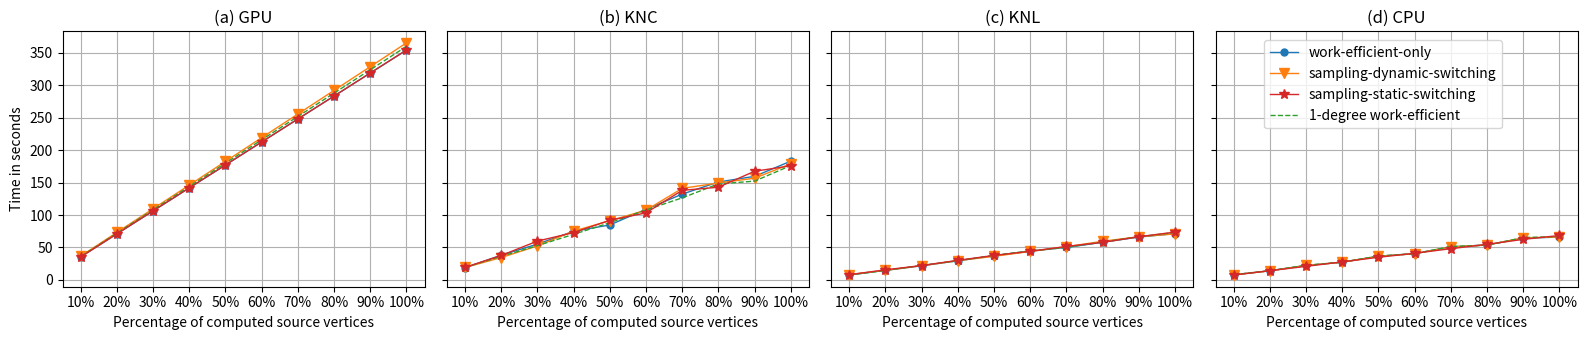

Reproduce this figure in Python.
import matplotlib.pyplot as plt
import numpy as np

x_label = "Percentage of computed source vertices"
v_size = 3.5
d17_knc_we = [18.6413, 38.0379, 55.209, 74.8671, 84.7064, 108.733, 132.209, 150.944, 159.577, 182.999]
d17_knc_hybrid = [19.1711, 34.4665, 52.3645, 75.2577, 91.2469, 107.445, 141.024, 149.422, 156.733, 178.92]
d17_knc_1_deg = [19.3719, 36.3215, 52.8099, 70.2425, 88.0959, 107.775, 126.43, 147.911, 152.238, 176.194]
d17_knc_static = [19.3369, 37.6855, 59.8228, 72.8868, 91.8513, 103.344, 138.005, 142.849, 167.422, 175.782]

d17_knl_we = [7.66781, 14.7215, 21.8407, 29.4956, 37.1857, 44.3433, 50.1171, 58.0227, 66.0501, 71.3788]
d17_knl_hybrid = [8.30653, 14.8145, 21.8704, 29.7544, 36.3582, 43.914, 51.1906, 59.5881, 66.6089, 70.9231]
d17_knl_1_deg = [7.64442, 14.7256, 22.2512, 29.5719, 37.98, 44.8056, 50.1526, 58.5009, 66.5349, 73.0537]
d17_knl_static = [8.05157, 15.6002, 22.1642, 30.2022, 37.7766, 44.1086, 51.5989, 57.8864, 66.5574, 73.7597]

d17_cpu_we = [7.92808, 14.0702, 22.4746, 27.156, 36.6575, 40.5894, 50.9973, 53.8429, 64.2043, 66.1022]
d17_cpu_hybrid = [7.90877, 13.994, 22.3328, 27.328, 36.5353, 40.3604, 50.9741, 53.7826, 64.8632, 66.1333]
d17_cpu_1_deg = [8.16191, 14.1579, 22.3922, 27.4464, 36.7004, 40.2593, 51.4501, 53.5133, 65.2999, 66.725]
d17_cpu_static = [7.41953, 14.2521, 20.8835, 27.7985, 34.8896, 41.047, 48.1257, 54.8109, 62.4582, 68.4668]

d17_gpu_we = [35.44178, 70.8376541, 106.20118, 141.616058, 177.007004, 212.457275, 247.871445, 283.191254, 318.640198,
              353.991241]
d17_gpu_hybrid = [36.5964546, 73.1559601, 109.631493, 146.09584, 182.566376, 219.149506, 255.555191, 292.022369,
                  328.54837, 365.179688]
d17_gpu_1_deg = [36.021328, 72.0097885, 107.974327, 143.984177, 179.958359, 215.897125, 251.892273, 287.840393,
                 323.775177, 359.81424]
d17_gpu_static = [35.3266373, 70.95802, 106.409904, 141.867767, 177.140427, 212.541519, 248.006454, 283.339294,
                  318.882294, 354.26791]

if __name__ == '__main__':
    fig3, (ax4, ax1, ax2, ax3) = plt.subplots(1, 4, sharey=True, sharex=True, figsize=(16, v_size))

    line_styles = ['-', 'o-', 'v-', '-^', '-<', '->', '-s',
                   'p-', '*-', 'd-', 'x', 'D', 'd', '|', '--', '-.', '.-', ',-', '-+']
    line_lables = ['Work-effcient-only', 'Hybrid with sampling', '1-degree reduction', 'GPU hybrid_BC', "static"]

    # fig1
    xtick1 = np.arange(1, 11, 1)
    ax1.set_xlim(0.5, 10.5)
    ax1.set_xticks(xtick1)
    ax1.set_xticklabels(['10%', '20%', '30%', '40%', '50%', '60%', '70%', '80%', '90%', '100%'])
    line1, = ax1.plot(xtick1, d17_knc_we, '.-', label=line_lables[0], linewidth=1.0, markersize=10)
    line2, = ax1.plot(xtick1, d17_knc_hybrid, 'v-', label=line_lables[1], linewidth=1.0, markersize=7)
    line3, = ax1.plot(xtick1, d17_knc_1_deg, '--', label=line_lables[2], linewidth=1.0, markersize=10)
    line4, = ax1.plot(xtick1, d17_knc_static, '*-', label=line_lables[4], linewidth=1.0, markersize=7)

    ax2.set_xticks(xtick1)
    ax2.set_xticklabels(['10%', '20%', '30%', '40%', '50%', '60%', '70%', '80%', '90%', '100%'])
    ax2.plot(xtick1, d17_knl_we, '.-', label=line_lables[0], linewidth=1.0, markersize=10)
    ax2.plot(xtick1, d17_knl_hybrid, 'v-', label=line_lables[1], linewidth=1.0, markersize=7)
    ax2.plot(xtick1, d17_knl_1_deg, '--', label=line_lables[2], linewidth=1.0, markersize=10)
    ax2.plot(xtick1, d17_knl_static, '*-', label=line_lables[4], linewidth=1.0, markersize=7)

    ax3.set_xticks(xtick1)
    ax3.set_xticklabels(['10%', '20%', '30%', '40%', '50%', '60%', '70%', '80%', '90%', '100%'])
    ax3.plot(xtick1, d17_cpu_we, '.-', label=line_lables[0], linewidth=1.0, markersize=10)
    ax3.plot(xtick1, d17_cpu_hybrid, 'v-', label=line_lables[1], linewidth=1.0, markersize=7)
    ax3.plot(xtick1, d17_cpu_1_deg, '--', label=line_lables[2], linewidth=1.0, markersize=10)
    ax3.plot(xtick1, d17_cpu_static, '*-', label=line_lables[4], linewidth=1.0, markersize=7)

    ax4.set_xticks(xtick1)
    ax4.set_xticklabels(['10%', '20%', '30%', '40%', '50%', '60%', '70%', '80%', '90%', '100%'])
    ax4.plot(xtick1, d17_gpu_we, '.-', label=line_lables[0], linewidth=1.0, markersize=10)
    ax4.plot(xtick1, d17_gpu_hybrid, 'v-', label=line_lables[1], linewidth=1.0, markersize=7)
    ax4.plot(xtick1, d17_gpu_1_deg, '--', label=line_lables[2], linewidth=1.0, markersize=10)
    ax4.plot(xtick1, d17_gpu_static, '*-', label=line_lables[4], linewidth=1.0, markersize=7)

    ax1.yaxis.set_ticks(np.arange(0, 360, 50))
    ax2.yaxis.set_ticks(np.arange(0, 360, 50))
    ax3.yaxis.set_ticks(np.arange(0, 360, 50))
    ax4.yaxis.set_ticks(np.arange(0, 360, 50))

    ax1.grid(True)
    ax2.grid(True)
    ax3.grid(True)
    ax4.grid(True)

    # Create new figure and two subplots, sharing both axes
    # ax1.scatter(19,150)
    # ax1.plot((18,19),(k40[7],k40_half_d[0]), linestyles[9], label='k40_half')

    # ax1.legend(loc=0,prop={'size':11})
    ax4.set_ylabel('Time in seconds')

    ax4.set_xlabel(x_label)
    ax1.set_xlabel(x_label)
    ax2.set_xlabel(x_label)
    ax3.set_xlabel(x_label)

    ax4.set_title('(a) GPU')
    ax1.set_title('(b) KNC')
    ax2.set_title('(c) KNL')
    ax3.set_title('(d) CPU')

    fig3.legend((line1, line2, line4, line3),
                ('work-efficient-only', 'sampling-dynamic-switching', 'sampling-static-switching',
                 '1-degree work-efficient'),
                loc=2, bbox_to_anchor=[0.789, 0.89])

    fig3.subplots_adjust(wspace=0)
    plt.tight_layout()
    plt.savefig('delaunay_n17_scale_three.pdf', dpi=1200)
    fig3.show()
